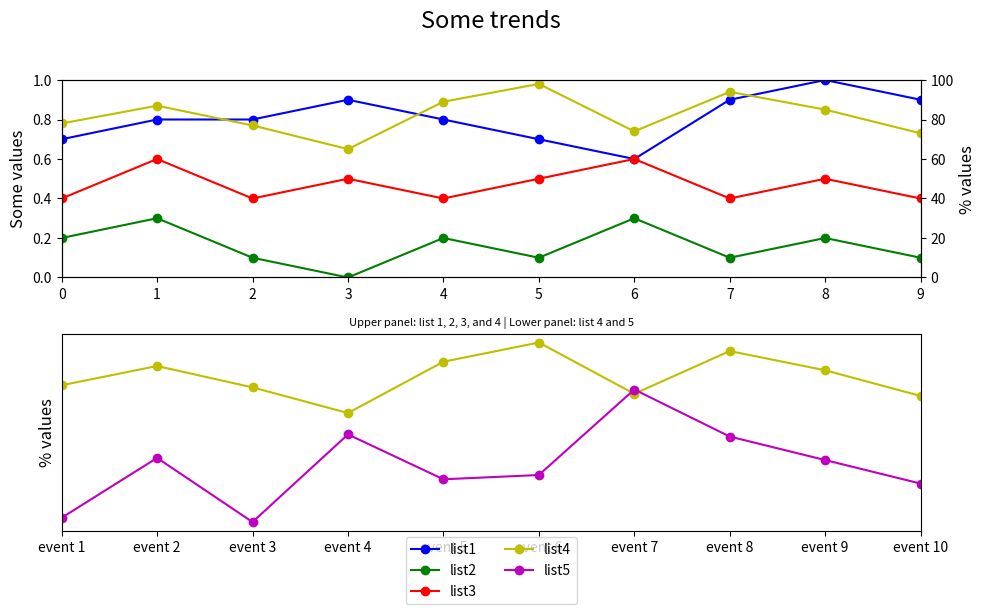

Recreate this plot in Python.

import matplotlib.pyplot as plt

event_index = ['event 1','event 2','event 3','event 4','event 5','event 6','event 7','event 8','event 9','event 10']
list1 = [0.7, 0.8, 0.8, 0.9, 0.8, 0.7, 0.6, 0.9, 1.0, 0.9]
list2 = [0.2, 0.3, 0.1, 0.0, 0.2, 0.1, 0.3, 0.1, 0.2, 0.1]
list3 = [0.4, 0.6, 0.4, 0.5, 0.4, 0.5, 0.6, 0.4, 0.5, 0.4]
list4 = [78, 87, 77, 65, 89, 98, 74, 94, 85, 73]
list5 = [16, 44, 14, 55, 34, 36, 76, 54, 43, 32]

fig = plt.figure(figsize=(10, 6))  # Set figure size for better layout
ax1 = fig.add_subplot(211)  # First subplot: list 1,2,3, and 4
ax2 = ax1.twinx()  # Creates a twin y-axis for plotting the values of list 4

# Plotting the lists in the first subplot
ax1.plot(list1, 'bo-', label='list1')
ax1.plot(list2, 'go-', label='list2')
ax1.plot(list3, 'ro-', label='list3')
ax2.plot(list4, 'yo-', label='list4')

ax1.set_ylim(0, 1)
ax1.set_xlim(0, len(event_index) - 1)  # Adjust x limits to match list length
ax1.set_ylabel('Some values', fontsize=12)
ax2.set_ylabel('% values', fontsize=12)
ax2.set_ylim(0, 100)
ax2.set_xlim(0, len(event_index) - 1)  # Event labels align with lists

ax3 = fig.add_subplot(212)  # Second subplot: list 4 and 5
ax3.plot(list4, 'yo-', label='list4')
ax3.plot(list5, 'mo-', label='list5')
ax3.set_xlim(0, len(event_index) - 1)  # Adjust x limits to match list length
ax3.set_ylabel('% values', fontsize=12)
ax3.set_xticks(range(len(event_index)))  # Aligning xticks with events
ax3.set_xticklabels(event_index)  # Add x labels on the second subplot

# Assigning legend
lines = ax1.get_lines() + ax3.get_lines()
labels = [l.get_label() for l in lines]
ax3.legend(lines, labels, loc='center', bbox_to_anchor=(0.5, -0.2), ncol=2)  # Centered below x labels

# Adding titles
plt.suptitle('Some trends', y=1.02, fontsize=17)  # Increase the y position for the title
plt.title('Upper panel: list 1, 2, 3, and 4 | Lower panel: list 4 and 5', fontsize=8)
fig.tight_layout()  # Adjust layout to make space

# Optionally, remove y-axis ticks from second subplot
ax3.yaxis.set_ticks([])

plt.show()
